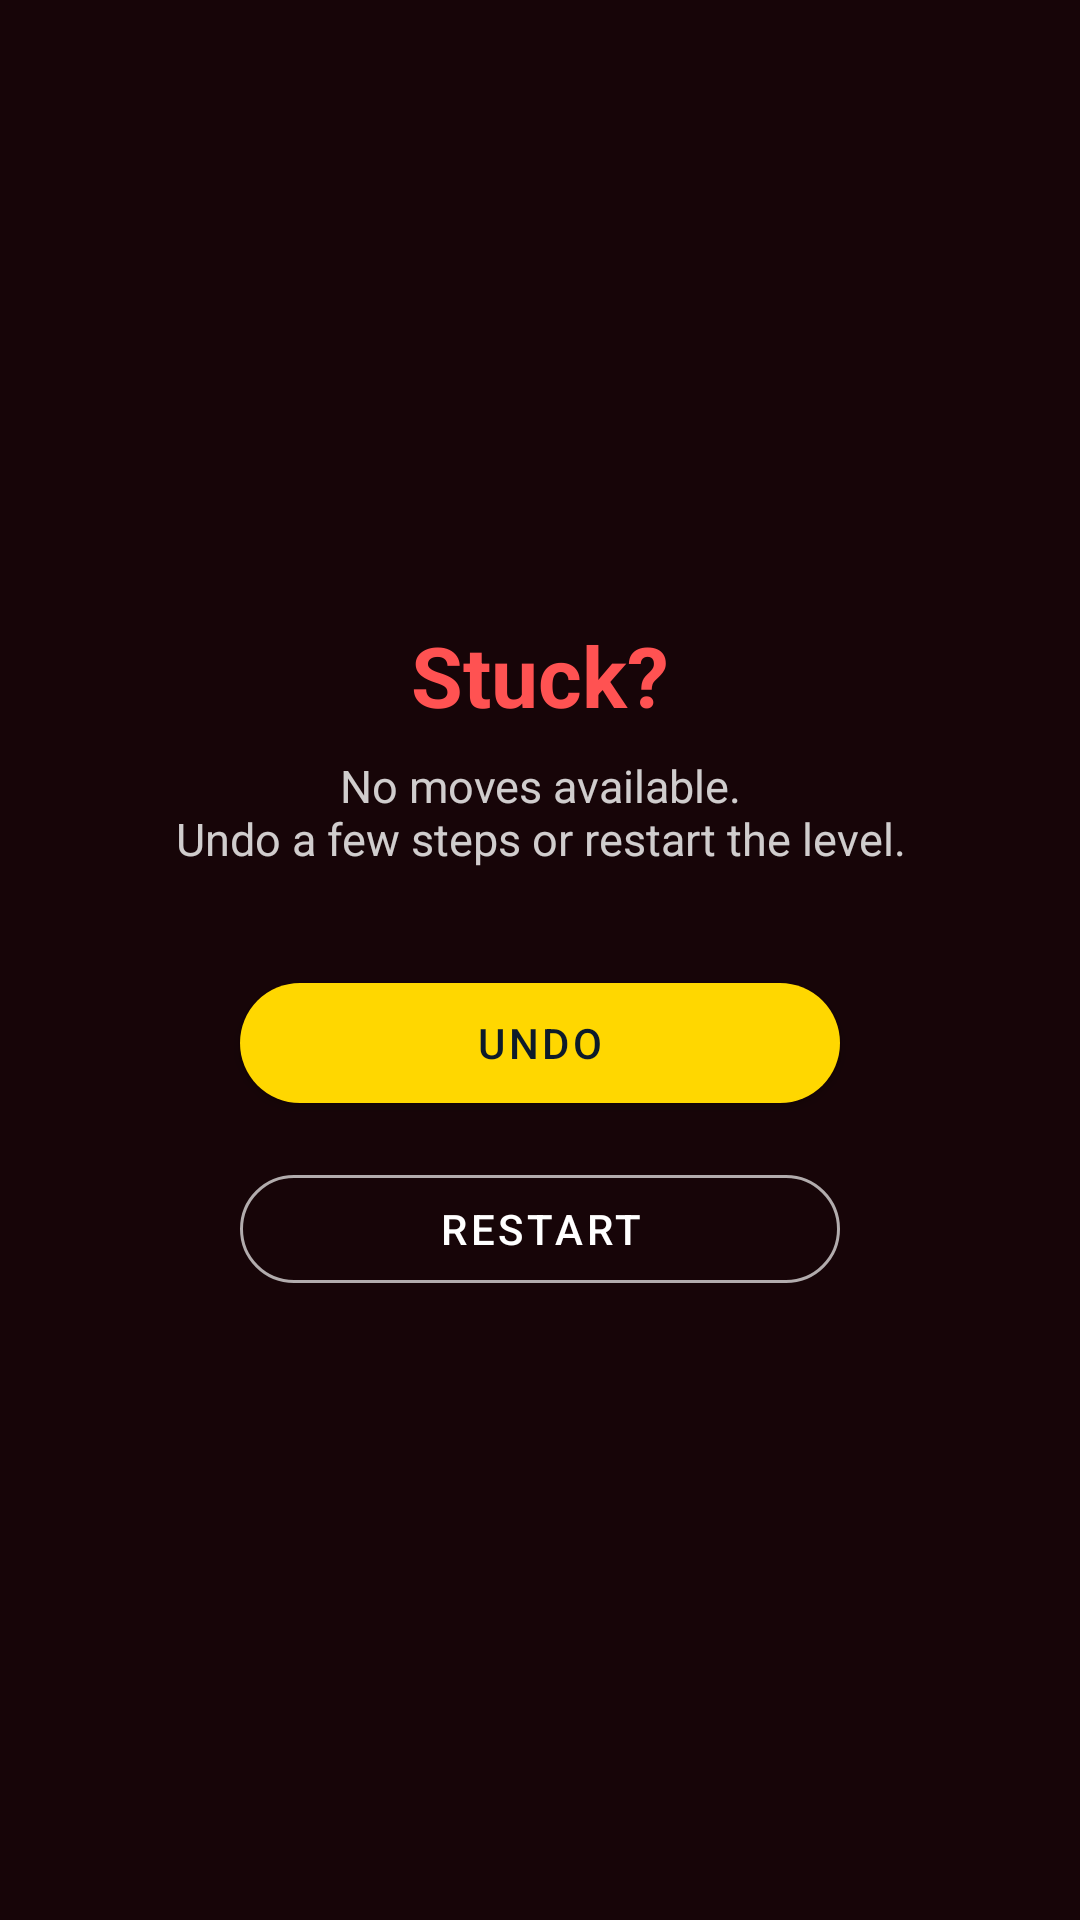

Layout XML and referenced resources for this Android screen:
<!-- AndroidManifest.xml: application theme Theme.LiquidColorSort -->
<!-- res/layout/overlay_deadlock.xml -->
<?xml version="1.0" encoding="utf-8"?>
<LinearLayout
    xmlns:android="http://schemas.android.com/apk/res/android"
    xmlns:app="http://schemas.android.com/apk/res-auto"
    android:layout_width="match_parent"
    android:layout_height="match_parent"
    android:orientation="vertical"
    android:gravity="center"
    android:background="#CC1A0000"
    android:padding="32dp">

    <TextView
        android:layout_width="wrap_content"
        android:layout_height="wrap_content"
        android:text="@string/deadlock_title"
        android:textSize="28sp"
        android:textStyle="bold"
        android:textColor="#FFFF5252"
        android:layout_marginBottom="8dp" />

    <TextView
        android:layout_width="wrap_content"
        android:layout_height="wrap_content"
        android:text="@string/deadlock_message"
        android:textSize="15sp"
        android:textColor="#CCFFFFFF"
        android:gravity="center"
        android:layout_marginBottom="32dp" />

    <com.google.android.material.button.MaterialButton
        android:id="@+id/btn_deadlock_undo"
        android:layout_width="200dp"
        android:layout_height="52dp"
        android:text="@string/undo"
        android:textColor="#FF0D1B2A"
        app:backgroundTint="#FFFFD700"
        app:cornerRadius="26dp"
        android:layout_marginBottom="12dp" />

    <com.google.android.material.button.MaterialButton
        android:id="@+id/btn_deadlock_restart"
        style="@style/Widget.MaterialComponents.Button.OutlinedButton"
        android:layout_width="200dp"
        android:layout_height="48dp"
        android:text="@string/restart"
        android:textColor="#FFFFFFFF"
        app:strokeColor="#AAFFFFFF"
        app:cornerRadius="24dp" />

</LinearLayout>
<!-- resources referenced by this layout -->
<resources>
  <string name="deadlock_message">No moves available.\nUndo a few steps or restart the level.</string>
  <string name="deadlock_title">Stuck?</string>
  <string name="restart">Restart</string>
  <string name="undo">Undo</string>
  <style name="Theme.LiquidColorSort" parent="Theme.MaterialComponents.DayNight.NoActionBar">
          <item name="colorPrimary">@color/gold</item>
          <item name="colorPrimaryVariant">@color/bg_surface</item>
          <item name="colorOnPrimary">@color/bg_dark</item>
          <item name="colorSecondary">@color/teal_hint</item>
          <item name="colorSurface">@color/bg_surface</item>
          <item name="colorOnSurface">@color/white_60</item>
          <item name="android:windowBackground">@color/bg_dark</item>
          <item name="android:statusBarColor">@color/bg_dark</item>
          <item name="android:navigationBarColor">@color/bg_dark</item>
      </style>
  <color name="gold">#FFFFD700</color>
  <color name="bg_surface">#FF1A2D40</color>
  <color name="bg_dark">#FF0D1B2A</color>
  <color name="teal_hint">#FF00FFAA</color>
  <color name="white_60">#99FFFFFF</color>
</resources>
